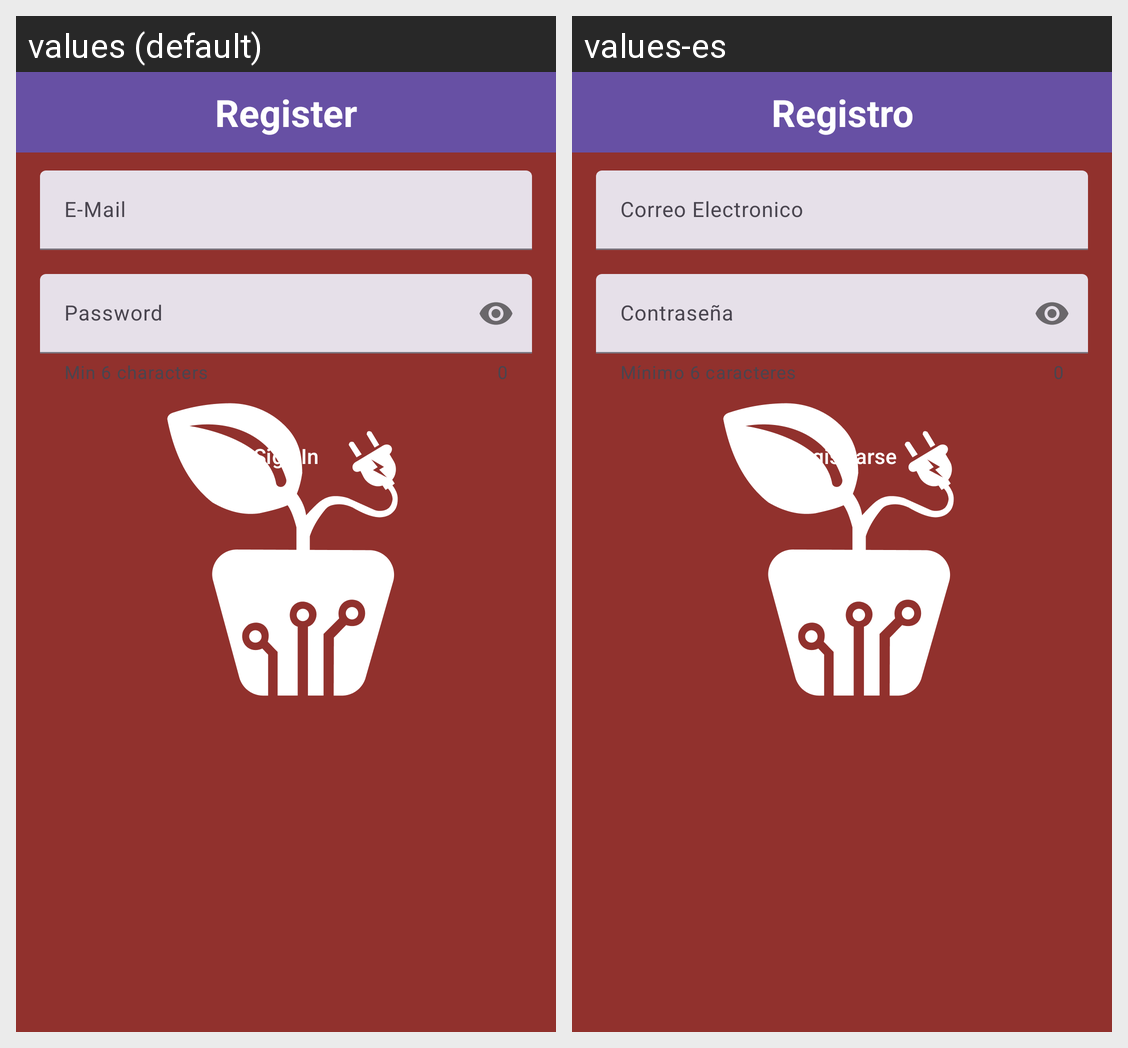

The same Android screen rendered under two of its app's locales, left to right. List the strings drawn on it with the default value and each locale's translation.
Android screen res/layout/act_register.xml rendered under 2 locales, left to right: values (default), values-es. Device: Nexus 5 (rendered at 1080×1920; each locale shown at half size, 540×960, under a caption strip naming it); theme Theme.splashScreen.
Strings drawn on this screen, with the default value and each locale's value (text and hints the layout hard-codes, and strings that could not be matched under every locale, appear in the picture but are not listed):

registro
  values: Register
  values-es: Registro

correo
  values: E-Mail
  values-es: Correo Electronico

min6Caract
  values: Min 6 characters
  values-es: Mínimo 6 caracteres

registrarse
  values: Sign In
  values-es: Registrarse
